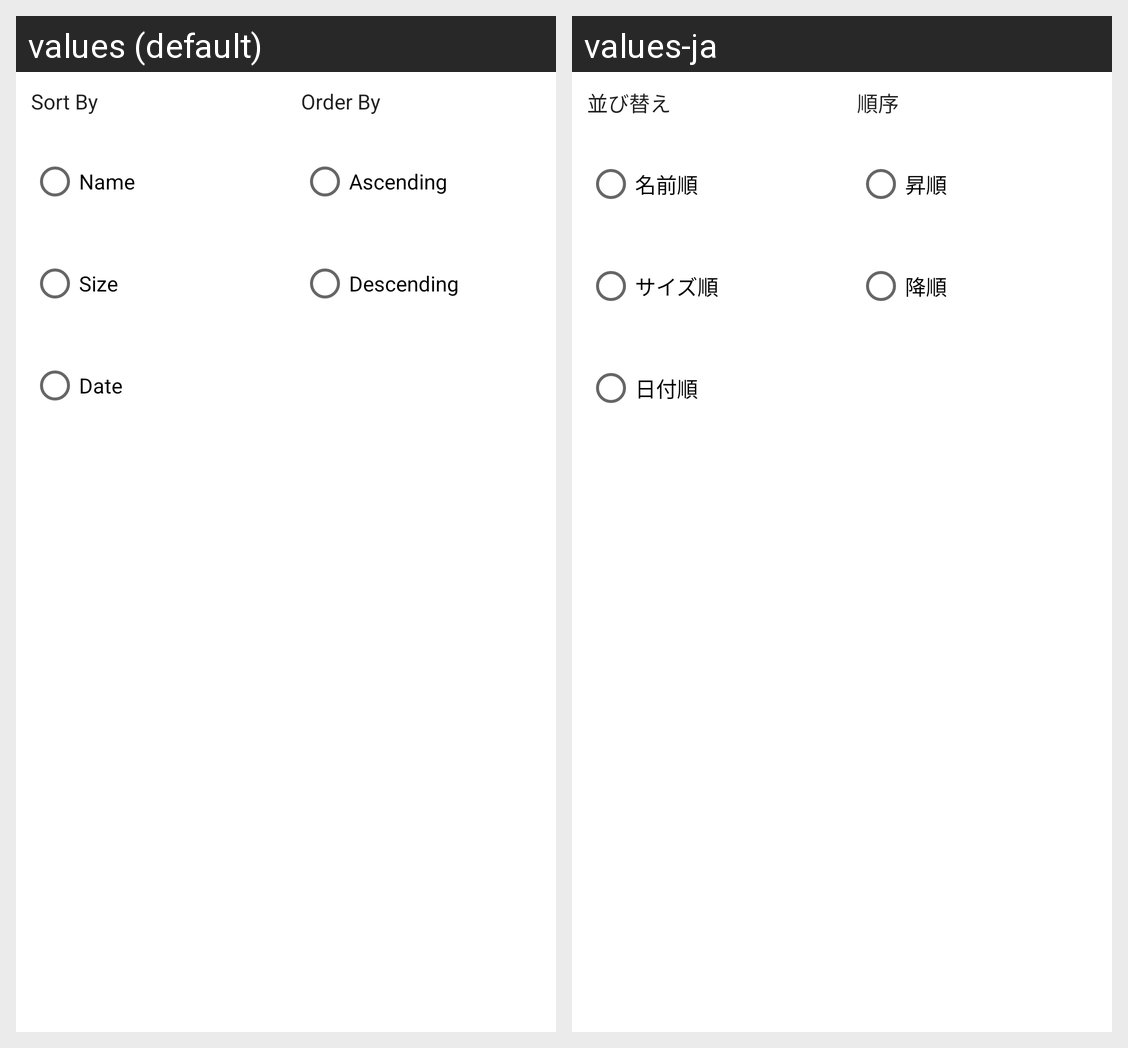

The same Android screen rendered under two of its app's locales, left to right. List the strings drawn on it with the default value and each locale's translation.
Android screen res/layout/filr_view_file_sort_menu.xml rendered under 2 locales, left to right: values (default), values-ja. Device: Nexus 5 (rendered at 1080×1920; each locale shown at half size, 540×960, under a caption strip naming it); theme Theme.MaterialComponents.DayNight.NoActionBar.
Strings drawn on this screen, with the default value and each locale's value (text and hints the layout hard-codes, and strings that could not be matched under every locale, appear in the picture but are not listed):

filr_file_sort_by
  values: Sort By
  values-ja: 並び替え

filr_file_sort_by_name
  values: Name
  values-ja: 名前順

filr_file_sort_by_size
  values: Size
  values-ja: サイズ順

filr_file_sort_by_date
  values: Date
  values-ja: 日付順

filr_file_order_by
  values: Order By
  values-ja: 順序

filr_file_order_by_asc
  values: Ascending
  values-ja: 昇順

filr_file_order_by_desc
  values: Descending
  values-ja: 降順
